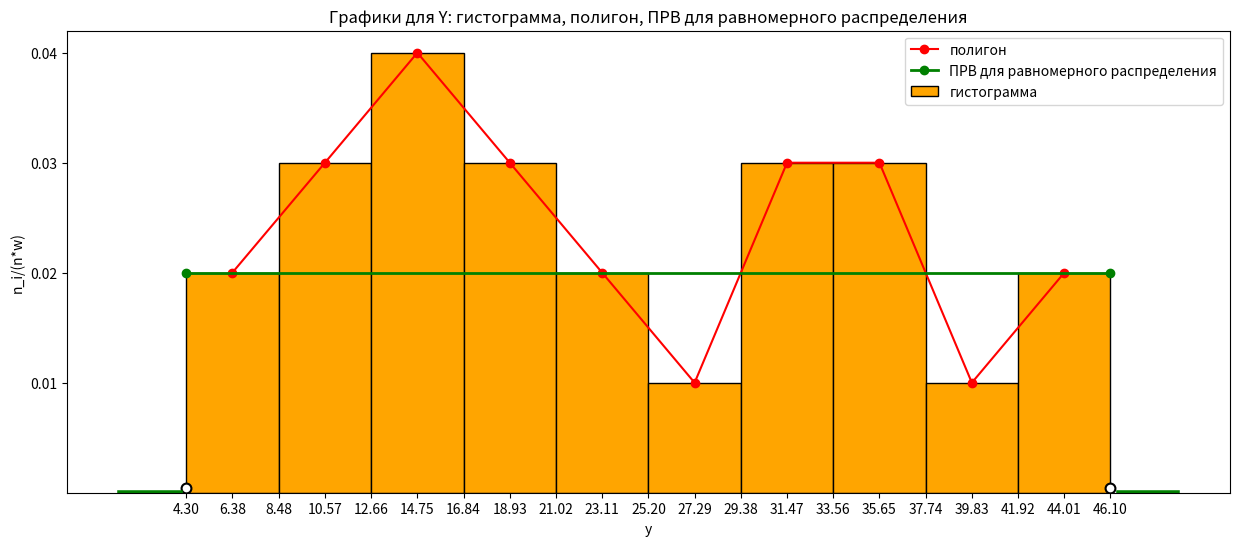

The script that saved this image:
# Графики для Y: гистограмма, полигон, ПРВ для равномерного распределения
import numpy as np
from scipy.stats import norm  # доп установить модуль scipy: pip install scipy
import matplotlib.pyplot as plt
from matplotlib.ticker import FixedLocator

# набор данных для гистограммы
x_all_hist = [4.30, 8.48, 12.66, 16.84, 21.02, 25.20, 29.38, 33.56, 37.74, 41.92]  # те x, к-рые слева от столбиков
x_left_hist = 4.30  # самое левое значение
x_right_hist = 46.10  # самое правое значение
y_all_hist = [0.02, 0.03, 0.04, 0.03, 0.02, 0.01, 0.03, 0.03, 0.01, 0.02]
width_hist = 4.18  # ширина интервала
# набор данных для полигона
x_all_pol = [6.38, 10.57, 14.75, 18.93, 23.11, 27.29, 31.47, 35.65, 39.83, 44.01]
y_all_pol = [0.02, 0.03, 0.04, 0.03, 0.02, 0.01, 0.03, 0.03, 0.01, 0.02]

# создание фигуры
fig = plt.figure(figsize=(15, 6))
p = fig.add_subplot()
# гистограмма
p.bar(x_all_hist, y_all_hist, width=width_hist, align="edge", color="orange", linewidth=1.0, edgecolor="black",
      label='гистограмма')
# полигон
p.plot(x_all_pol, y_all_pol, color="red", marker="o", label='полигон')

# ПРВ для равномерного распределения
a, b = 4.30, 46.10  # параметры a и b
f_val = round(1 / (b - a), 2)  # 1 / (b - a), округленное до 2-х знаков после точки
p.plot([a, b], [f_val, f_val], color="green", linewidth=2.0, marker="o", label="ПРВ для равномерного распределения")
# все равно придётся фотошопить, все непонятные числа подбирались, чтобы лучше отобразить график
p.plot([a - 3, a - 0.30], [0, 0], linewidth=4.0, color="green")
p.scatter([a], [0.0004], marker="o", linewidth=1.5, color="white", edgecolors="black", s=50)
p.plot([b + 0.38, b + 3], [0, 0], linewidth=4.0, color="green")
p.scatter([b], [0.0004], marker="o", linewidth=1.5, color="white", edgecolors="black", s=50)

# легенда
plt.title("Графики для Y: гистограмма, полигон, ПРВ для равномерного распределения")
plt.ylabel("n_i/(n*w)")
plt.xlabel("y")
p.legend(loc='upper right')
# отметки
x_all_unique = list(set(x_all_hist + [x_right_hist] + x_all_pol))
y_all_unique = list(set(y_all_hist + y_all_pol))
p.xaxis.set_major_locator(FixedLocator(x_all_unique))
p.yaxis.set_major_locator(FixedLocator(y_all_unique))
# вывод
plt.show()
